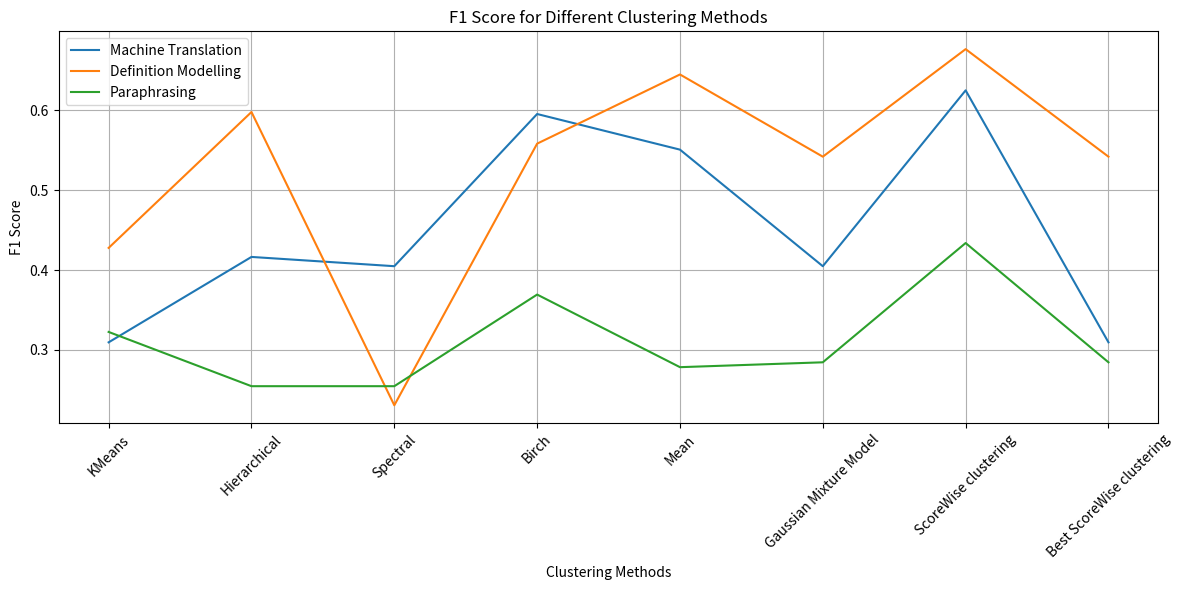
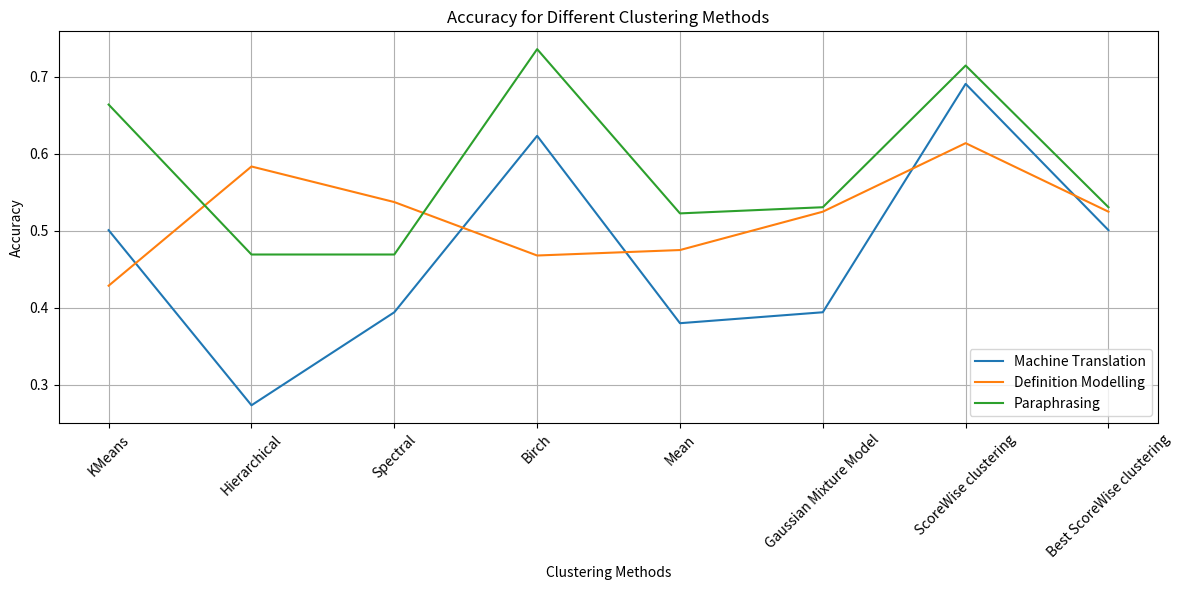

These figures' Python source, in order:
import matplotlib.pyplot as plt

# Data for different clustering methods
clustering_methods = ["KMeans", "Hierarchical", "Spectral", "Birch", "Mean", "Gaussian Mixture Model", "ScoreWise clustering", "Best ScoreWise clustering"]

# F1 score data
f1_scores = {
    "Machine Translation": [0.3096, 0.4165, 0.4049, 0.5954, 0.5508, 0.4049, 0.625, 0.3096],
    "Definition Modelling": [0.4278, 0.5979, 0.2308, 0.5583, 0.6449, 0.5420, 0.6766, 0.5420],
    "Paraphrasing": [0.3226, 0.2547, 0.2547, 0.3694, 0.2785, 0.2846, 0.4339, 0.2846]
}

# Accuracy data
accuracies = {
    "Machine Translation": [0.5009, 0.2735, 0.3943, 0.6234, 0.3801, 0.3943, 0.6909, 0.5009],
    "Definition Modelling": [0.4288, 0.5836, 0.5374, 0.4680, 0.4751, 0.5249, 0.6139, 0.5249],
    "Paraphrasing": [0.6640, 0.4693, 0.4693, 0.7360, 0.5227, 0.5307, 0.7147, 0.5307]
}

# Plotting F1 scores
plt.figure(figsize=(12, 6))
for task in f1_scores.keys():
    plt.plot(clustering_methods, f1_scores[task], label=task)
plt.title("F1 Score for Different Clustering Methods")
plt.xlabel("Clustering Methods")
plt.ylabel("F1 Score")
plt.xticks(rotation=45)
plt.legend()
plt.grid(True)
plt.tight_layout()
plt.savefig("f1_score_plot.png")

# Plotting accuracies
plt.figure(figsize=(12, 6))
for task in accuracies.keys():
    plt.plot(clustering_methods, accuracies[task], label=task)
plt.title("Accuracy for Different Clustering Methods")
plt.xlabel("Clustering Methods")
plt.ylabel("Accuracy")
plt.xticks(rotation=45)
plt.legend()
plt.grid(True)
plt.tight_layout()
plt.savefig("accuracy_plot.png")
